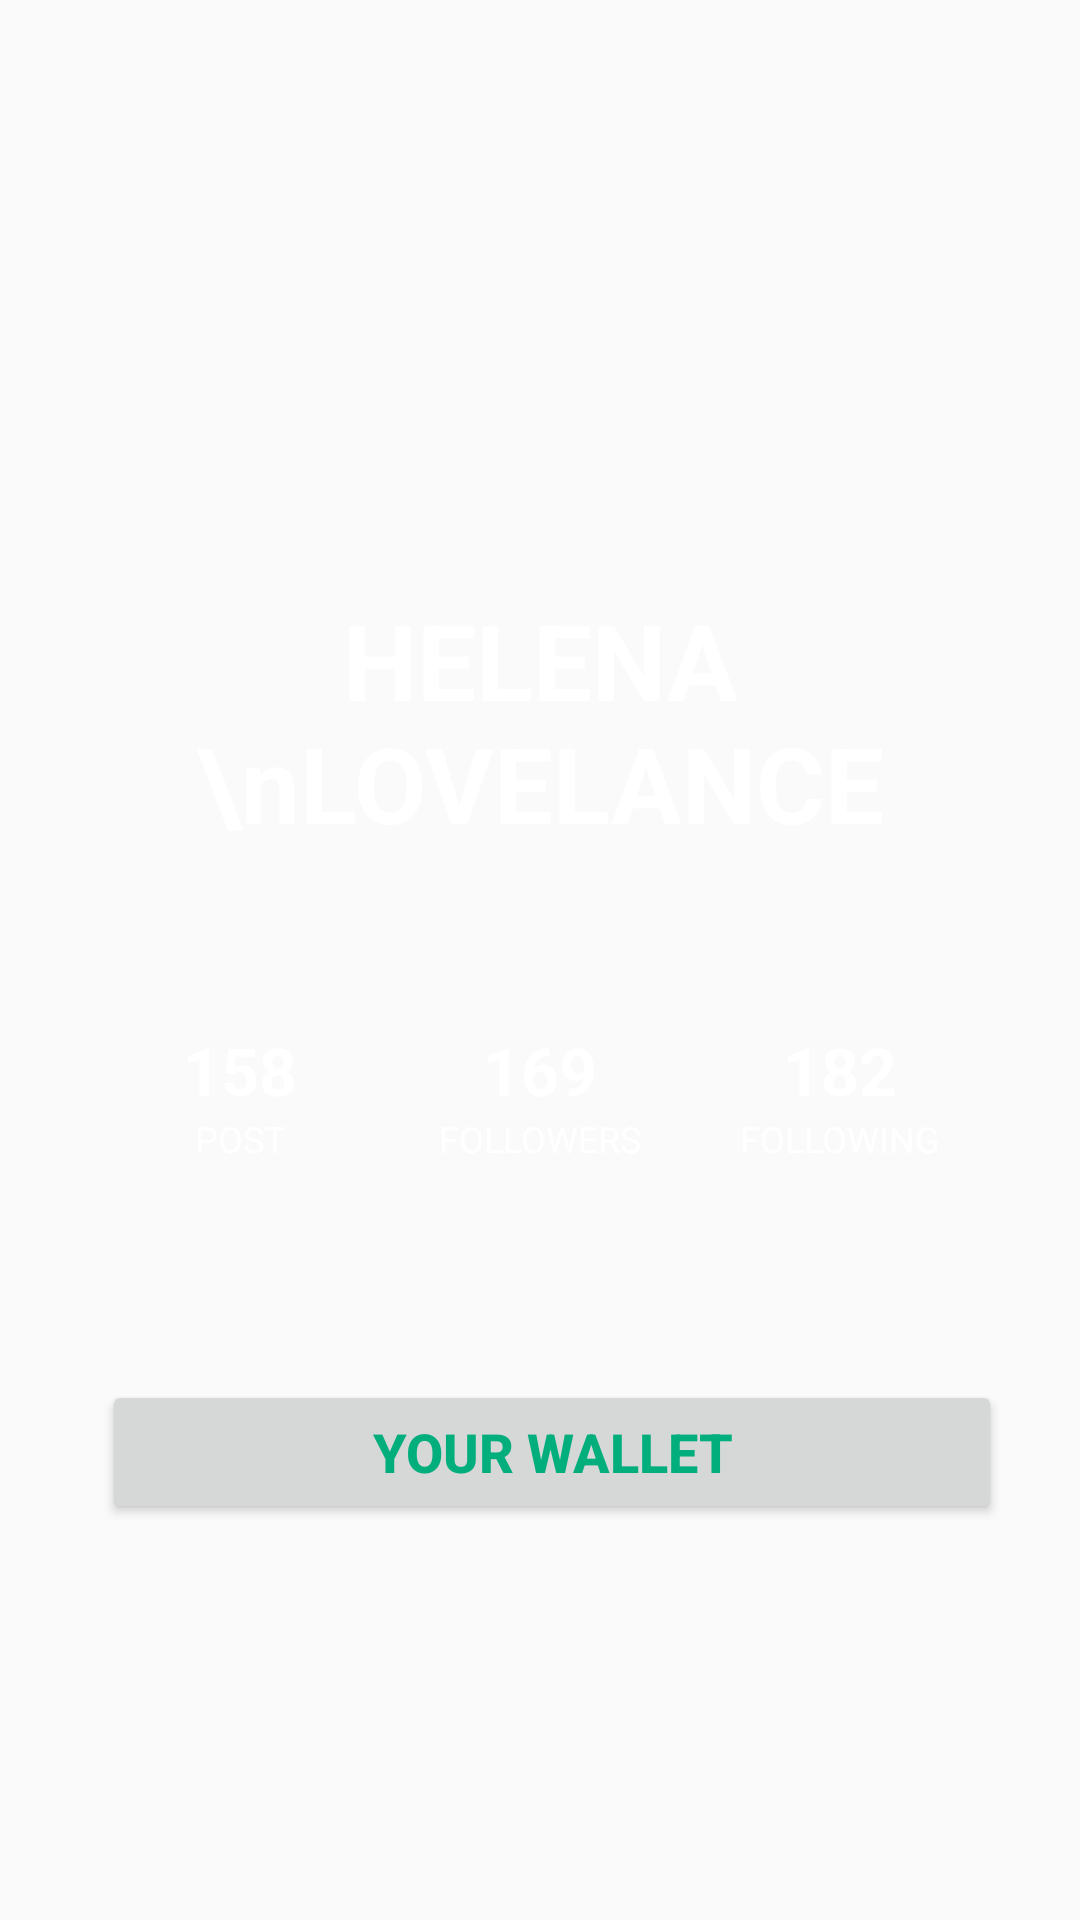

This screen was rendered from an Android layout file. Write that file and the resources it references.
<!-- AndroidManifest.xml: application theme AppTheme -->
<!-- res/layout/fragment_profile.xml -->
<?xml version="1.0" encoding="utf-8"?>
<RelativeLayout xmlns:android="http://schemas.android.com/apk/res/android"
    xmlns:app="http://schemas.android.com/apk/res-auto"
    android:layout_width="match_parent"
    android:layout_height="match_parent"

    >   

    <ImageView
        android:id="@+id/imageProfile"
        android:layout_width="match_parent"
        android:layout_height="match_parent"
        android:scaleType="centerCrop" />
    

    <ImageView
        android:layout_width="match_parent"
        android:layout_height="match_parent" />
    

    <android.support.constraint.ConstraintLayout
        android:layout_width="match_parent"
        android:layout_height="match_parent"
        android:orientation="vertical">

        <TextView
            android:id="@+id/textView2"
            android:layout_width="match_parent"
            android:layout_height="wrap_content"
            android:layout_marginStart="8dp"
            android:layout_marginTop="8dp"
            android:layout_marginEnd="8dp"
            android:layout_marginBottom="8dp"
            android:text="HELENA \nLOVELANCE"
            android:textAlignment="center"
            android:textColor="#fff"
            android:textSize="35dp"
            android:textStyle="bold"
            app:layout_constraintBottom_toBottomOf="parent"
            app:layout_constraintEnd_toEndOf="parent"
            app:layout_constraintHorizontal_bias="0.0"
            app:layout_constraintStart_toStartOf="parent"
            app:layout_constraintTop_toTopOf="parent"
            app:layout_constraintVertical_bias="0.352" />

        <RelativeLayout
            android:id="@+id/relativeLayout"
            android:layout_width="130dp"
            android:layout_height="8dp"
            android:layout_marginStart="8dp"
            android:layout_marginTop="8dp"
            android:layout_marginEnd="8dp"
            android:layout_marginBottom="8dp"

            app:layout_constraintBottom_toBottomOf="parent"
            app:layout_constraintEnd_toEndOf="parent"
            app:layout_constraintStart_toStartOf="parent"
            app:layout_constraintTop_toBottomOf="@+id/textView2"
            app:layout_constraintVertical_bias="0.0" />

        <LinearLayout
            android:id="@+id/linearLayout2"
            android:layout_width="match_parent"
            android:layout_height="100dp"
            android:layout_marginTop="8dp"
            android:layout_marginBottom="8dp"
            android:gravity="center"
            android:orientation="horizontal"
            app:layout_constraintBottom_toBottomOf="parent"
            app:layout_constraintEnd_toEndOf="parent"
            app:layout_constraintTop_toBottomOf="@+id/relativeLayout"
            app:layout_constraintVertical_bias="0.056">

            <LinearLayout
                android:layout_width="100dp"
                android:layout_height="80dp"
                android:clickable="true"
                android:focusable="true"
                android:foreground="?android:attr/selectableItemBackground"
                android:gravity="center"
                android:orientation="vertical">

                <TextView
                    android:layout_width="wrap_content"
                    android:layout_height="wrap_content"
                    android:text="158"
                    android:textColor="#fff"
                    android:textSize="22sp"
                    android:textStyle="bold" />

                <TextView
                    android:layout_width="wrap_content"
                    android:layout_height="wrap_content"
                    android:text="POST"
                    android:textColor="#fff"
                    android:textSize="12sp" />

                <RelativeLayout
                    android:layout_width="70dp"
                    android:layout_height="4dp"
                    android:layout_marginTop="8dp" />
                
            </LinearLayout>

            <LinearLayout
                android:layout_width="100dp"
                android:layout_height="80dp"
                android:clickable="true"
                android:focusable="true"
                android:foreground="?android:attr/selectableItemBackground"
                android:gravity="center"
                android:orientation="vertical">

                <TextView
                    android:layout_width="wrap_content"
                    android:layout_height="wrap_content"
                    android:text="169"
                    android:textColor="#fff"
                    android:textSize="22sp"
                    android:textStyle="bold" />

                <TextView
                    android:layout_width="wrap_content"
                    android:layout_height="wrap_content"
                    android:text="FOLLOWERS"
                    android:textColor="#fff"
                    android:textSize="12sp" />

                <RelativeLayout
                    android:layout_width="70dp"
                    android:layout_height="4dp"
                    android:layout_marginTop="8dp" />
                
            </LinearLayout>

            <LinearLayout
                android:layout_width="100dp"
                android:layout_height="80dp"
                android:clickable="true"
                android:focusable="true"
                android:foreground="?android:attr/selectableItemBackground"
                android:gravity="center"
                android:orientation="vertical">

                <TextView
                    android:layout_width="wrap_content"
                    android:layout_height="wrap_content"
                    android:text="182"
                    android:textColor="#fff"
                    android:textSize="22sp"
                    android:textStyle="bold" />

                <TextView
                    android:layout_width="wrap_content"
                    android:layout_height="wrap_content"
                    android:text="FOLLOWING"
                    android:textColor="#fff"
                    android:textSize="12sp" />

                <RelativeLayout
                    android:layout_width="70dp"
                    android:layout_height="4dp"
                    android:layout_marginTop="8dp" />
                
            </LinearLayout>

        </LinearLayout>

        <Button
            android:id="@+id/wallet"
            android:layout_width="300dp"
            android:layout_height="wrap_content"
            android:layout_marginStart="8dp"
            android:layout_marginTop="8dp"
            android:layout_marginBottom="8dp"
            android:foreground="?android:attr/selectableItemBackground"
            android:text="Your Wallet"
            android:textColor="#03ae7d"
            android:textSize="18sp"
            android:textStyle="bold"
            app:layout_constraintBottom_toBottomOf="parent"
            app:layout_constraintEnd_toEndOf="parent"
            app:layout_constraintStart_toStartOf="parent"
            app:layout_constraintTop_toBottomOf="@+id/linearLayout2"
            app:layout_constraintVertical_bias="0.19999999" />                


        
            
            
            
            
            
            
            
            
            
            
            
            
            
            
            
            
            


    </android.support.constraint.ConstraintLayout>
</RelativeLayout>

    
<!-- resources referenced by this layout -->
<resources>
  <style name="AppTheme" parent="Theme.AppCompat.Light.NoActionBar">
          
          <item name="colorPrimary">@color/colorPrimary</item>
          <item name="colorPrimaryDark">@color/colorPrimaryDark</item>
          <item name="colorAccent">@color/colorAccent</item>
      </style>
  <color name="colorPrimary">#6f0000</color>
  <color name="colorPrimaryDark">#00574B</color>
  <color name="colorAccent">#000000</color>
</resources>
